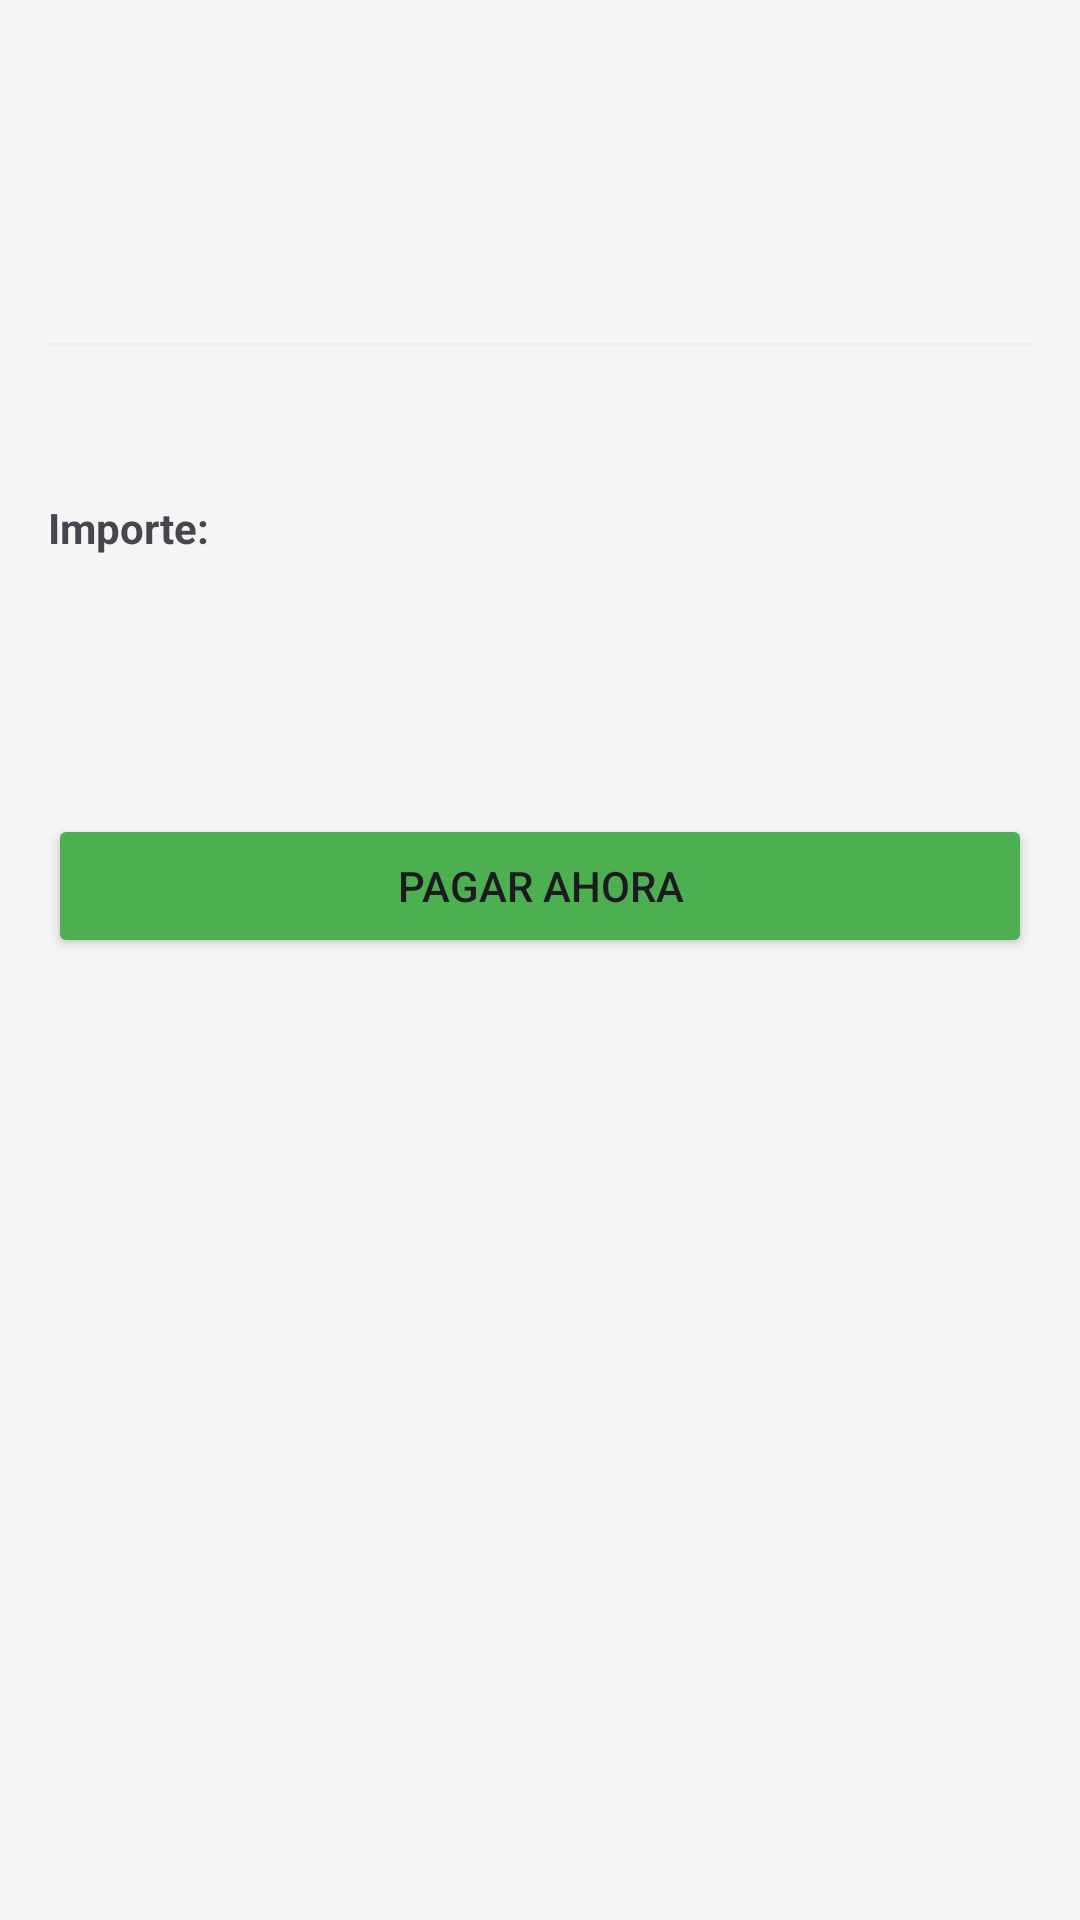

The Android layout XML behind this screen, and the referenced resources:
<!-- AndroidManifest.xml: application theme Theme.AppTfc -->
<!-- res/layout/activity_receipt_detail.xml -->
<?xml version="1.0" encoding="utf-8"?>
<ScrollView xmlns:android="http://schemas.android.com/apk/res/android"
    android:layout_width="match_parent"
    android:layout_height="match_parent"
    android:padding="16dp"
    android:background="@color/background_light">

    <LinearLayout
        android:layout_width="match_parent"
        android:layout_height="wrap_content"
        android:orientation="vertical">

        <TextView
            android:id="@+id/tvDetailTitle"
            android:layout_width="match_parent"
            android:layout_height="wrap_content"
            android:textSize="24sp"/>

        <TextView
            android:id="@+id/tvDetailDate"
            android:layout_width="match_parent"
            android:layout_height="wrap_content"
            android:layout_marginTop="8dp"
            android:textColor="?android:attr/textColorSecondary"/>

        <TextView
            android:id="@+id/tvDetailDueDate"
            android:layout_width="match_parent"
            android:layout_height="wrap_content"
            android:layout_marginTop="4dp"
            android:textColor="?android:attr/textColorSecondary"/>

        <View
            android:layout_width="match_parent"
            android:layout_height="1dp"
            android:layout_marginVertical="16dp"
            android:background="#EEE"/>

        <TextView
            android:id="@+id/tvDetailDescription"
            android:layout_width="match_parent"
            android:layout_height="wrap_content"
            android:layout_marginBottom="16dp"/>

        <TextView
            android:layout_width="match_parent"
            android:layout_height="wrap_content"
            android:text="Importe:"
            android:textStyle="bold"/>

        <TextView
            android:id="@+id/tvDetailAmount"
            android:layout_width="match_parent"
            android:layout_height="wrap_content"
            android:layout_marginBottom="24dp"
            android:textSize="20sp"/>

        <TextView
            android:id="@+id/tvDetailStatus"
            android:layout_width="match_parent"
            android:layout_height="wrap_content"
            android:layout_marginBottom="16dp"
            android:textStyle="bold"/>

        <Button
            android:id="@+id/btnPay"
            android:layout_width="match_parent"
            android:layout_height="wrap_content"
            android:text="Pagar ahora"
            android:backgroundTint="@color/green"/>
    </LinearLayout>
</ScrollView>
<!-- resources referenced by this layout -->
<resources>
  <color name="background_light">#F5F5F5</color>
  <color name="green">#4CAF50</color>
  <style name="Theme.AppTfc" parent="Base.Theme.AppTfc" />
  <style name="Base.Theme.AppTfc" parent="Theme.Material3.DayNight.NoActionBar">
          
          
      </style>
</resources>
